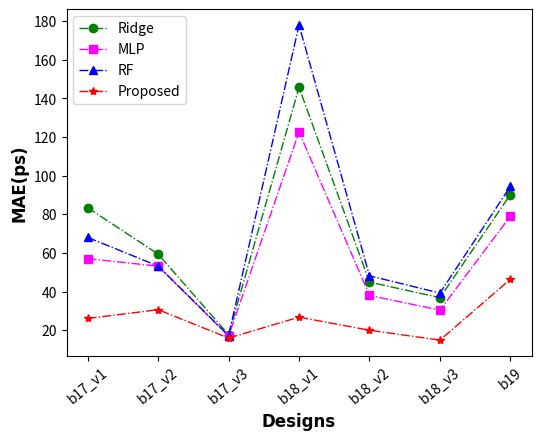
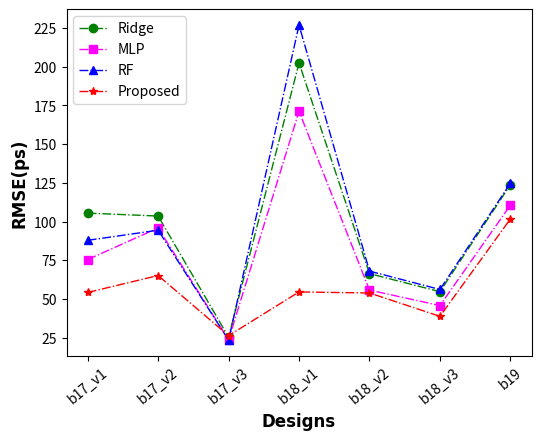
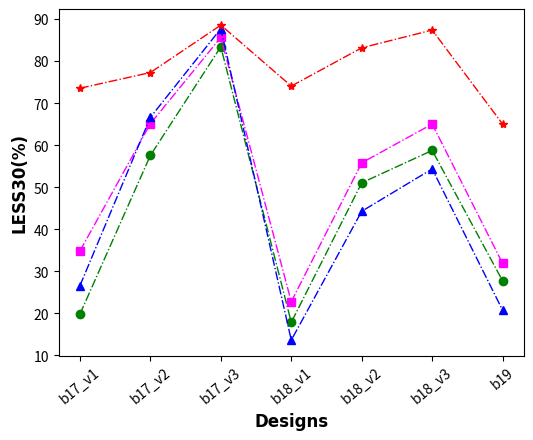

Here is the Python script that generated these plots, in order:
# -*- coding: utf-8 -*-
# @Time    : 2022/9/21 14:22
# @Author  : Ronchy_LU
# @Email   : rongqi1949@gmail.com
# @File    : result_plot_linegraph_twoCorner.py
# @Software: PyCharm

#result of two corners
import matplotlib.pyplot as plt
import numpy as np

##result of two corner
##MAE
Ridge_result_MAE_plot = [83.43214672325949, 59.44477926043379, 17.73982119379536, 145.75583980320224, 44.942620745463636, 36.88933352082417, 90.21917856160952]
MLP_result_MAE_plot = [57.06772679431526, 53.198229665971525, 17.00665503448923, 122.65913017503745, 38.048607856781736, 30.42478531689225, 79.07229049995004]
RF_result_MAE_plot = [68.06072351195603, 53.24573601554987, 17.276974260715786, 177.9374211581506, 48.205539393716286, 39.265615952709666, 94.46814641919934]
GP_result_MAE_plot = [26.10738182067871, 30.676011721293133, 15.985563112894695,26.801708857218426, 20.03329086303711, 14.917869567871094,46.4116096496582]
##RMSE
Ridge_result_RMSE_plot = np.sqrt( np.array([11121.406432391499, 10726.316636388565, 642.6313759513055, 40981.7800980818, 4405.3336638217725, 2994.6455244655285, 15327.95581387677]) )
MLP_result_RMSE_plot =np.sqrt(np.array([5698.161702301267, 9186.974451734635, 560.160754471498, 29315.773455862185, 3106.2319519607895, 2094.2331535344633, 12235.572170748283]))
RF_result_RMSE_plot = np.sqrt(np.array([7724.02395391465, 8916.365372767777, 549.1999669602999, 51476.92286025771, 4623.919956601782, 3151.782387341271, 15563.07618262879]))
GP_result_RMSE_plot = np.sqrt(np.array([2938.4017333984375, 4245.41796875, 692.3756103515625,2975.7457682291665, 2902.247517903646, 1505.702901204427,10342.621907552084]))
#LESS30
Ridge_result_LESS30_plot = np.array([0.19822222222222222, 0.576, 0.8346666666666667, 0.17888888888888888, 0.5109259259259259, 0.5879629629629629, 0.2773662551440329])*100
MLP_result_LESS30_plot = np.array([0.34844444444444445, 0.6515555555555556, 0.8568888888888889, 0.22796296296296295, 0.5585185185185185, 0.6507407407407407, 0.3190123456790123])*100
RF_result_LESS30_plot = np.array([0.2659259259259259,  0.6666666666666666, 0.8777777777777778, 0.13657407407407407, 0.44320987654320987, 0.5439814814814815, 0.2074074074074074])*100
GP_result_LESS30_plot = np.array([0.736, 0.7733333333333333, 0.8862222222222222, 0.7411111112, 0.8322222222222222, 0.8744444444444445, 0.6506995884773663])*100


###Settings*******************************************************************************
#设置x轴标签
name_list = ['b17_v1', 'b17_v2', 'b17_v3', 'b18_v1','b18_v2','b18_v3', 'b19']
#set marker，line.
markersize = 6
linestyle = '-.'
linewidth = 1
lablesize = 10 # 设置坐标数字(字母)大小
font = {'family' : 'DejaVu Sans',
        'weight' : 'bold',
        'size'   : 12}

legend_fontsize={ 'size'   : 10}

figsize = (6,4.5)
dpi = 300 #sci要求 300以上

#******************************************************************************************

plt.figure(1,figsize=figsize, dpi=dpi)
#plot
x_ax = range(1, len(Ridge_result_MAE_plot) + 1)
#Ridge
plt.plot(x_ax, Ridge_result_MAE_plot, color="green", marker='o', markersize = markersize, linestyle=linestyle, linewidth=linewidth, label="Ridge")
#MLP
plt.plot(x_ax, MLP_result_MAE_plot, color="magenta", marker='s', markersize = markersize, linestyle=linestyle, linewidth=linewidth, label="MLP")
#RF
plt.plot(x_ax, RF_result_MAE_plot, color="blue", marker='^', markersize = markersize, linestyle=linestyle, linewidth=linewidth, label="RF")
#GP
plt.plot(x_ax,GP_result_MAE_plot, color="red", marker='*', markersize = markersize, linestyle=linestyle, linewidth=linewidth, label="Proposed")

plt.ylabel('MAE(ps)', font)   # set ystick label
plt.xlabel('Designs', font)  # set xstck label

plt.legend(loc="upper left", prop=legend_fontsize)  #set legend location
plt.xticks(x_ax, name_list, rotation=40)
plt.tick_params(labelsize=lablesize) #刻度字体大小10

fig1_file = "./line_graph_MAE_plot.eps"
# plt.savefig(fig1_file,  bbox_inches='tight')
plt.savefig(fig1_file)
plt.show()

##Figure RMSE
plt.figure(2,figsize=figsize, dpi=dpi)
#plot
# x_ax = range(1, len(Ridge_result_MAE_plot) + 1)
#Ridge
plt.plot(x_ax, Ridge_result_RMSE_plot, color="green", marker='o',markersize = markersize,linestyle=linestyle, linewidth=linewidth, label="Ridge")
#MLP
plt.plot(x_ax, MLP_result_RMSE_plot,color="magenta", marker='s', markersize = markersize, linestyle=linestyle,linewidth=linewidth, label="MLP")
#RF
plt.plot(x_ax, RF_result_RMSE_plot, color="blue", marker='^', markersize = markersize, linestyle=linestyle,linewidth=linewidth, label="RF")
#GP
plt.plot(x_ax, GP_result_RMSE_plot, color="red", marker='*', markersize = markersize, linestyle=linestyle,linewidth=linewidth, label="Proposed")


plt.ylabel('RMSE(ps)',font)   # set ystick label
plt.xlabel('Designs',font)  # set xstck label

plt.legend(loc="upper left", prop=legend_fontsize)  #set legend location
plt.xticks(x_ax, name_list, rotation=40)
plt.tick_params(labelsize=lablesize) #刻度字体大小10

fig2_file = "line_graph_RMSE_plot.eps"
# plt.savefig(fig2_file,  bbox_inches='tight')
plt.savefig(fig2_file)
plt.show()


####Figure LESS30
plt.figure(3,figsize=figsize, dpi=dpi)
#plot
x_ax = range(1, len(Ridge_result_LESS30_plot) + 1)
#Ridge
plt.plot(x_ax, Ridge_result_LESS30_plot, color="green", marker='o',  markersize = markersize, linestyle=linestyle,linewidth=linewidth, label="Ridge")
#MLP
plt.plot(x_ax, MLP_result_LESS30_plot, color="magenta", marker='s', markersize = markersize, linestyle=linestyle, linewidth=linewidth, label="MLP")
#RF
plt.plot(x_ax, RF_result_LESS30_plot, color="blue", marker='^', markersize = markersize, linestyle=linestyle,linewidth=linewidth, label="RF")
#GP
plt.plot(x_ax, GP_result_LESS30_plot, color="red", marker='*', markersize = markersize, linestyle=linestyle,linewidth=linewidth, label="Proposed")
# plt.plot(x_ax,GP_result_LESS30_plot,'mD-',markersize = 6, linestyle='-.', linewidth=1, label="GP")


plt.ylabel('LESS30(%)', font)   # set ystick label
plt.xlabel('Designs', font)  # set xstck label

# plt.legend(loc="upper left", prop=legend_fontsize)  #set legend location
plt.xticks(x_ax, name_list, rotation=40)
plt.tick_params(labelsize=lablesize) #刻度字体大小10

fig3_file = "line_graph_LESS30_plot.eps"
plt.savefig(fig3_file,  bbox_inches='tight')
plt.show()

